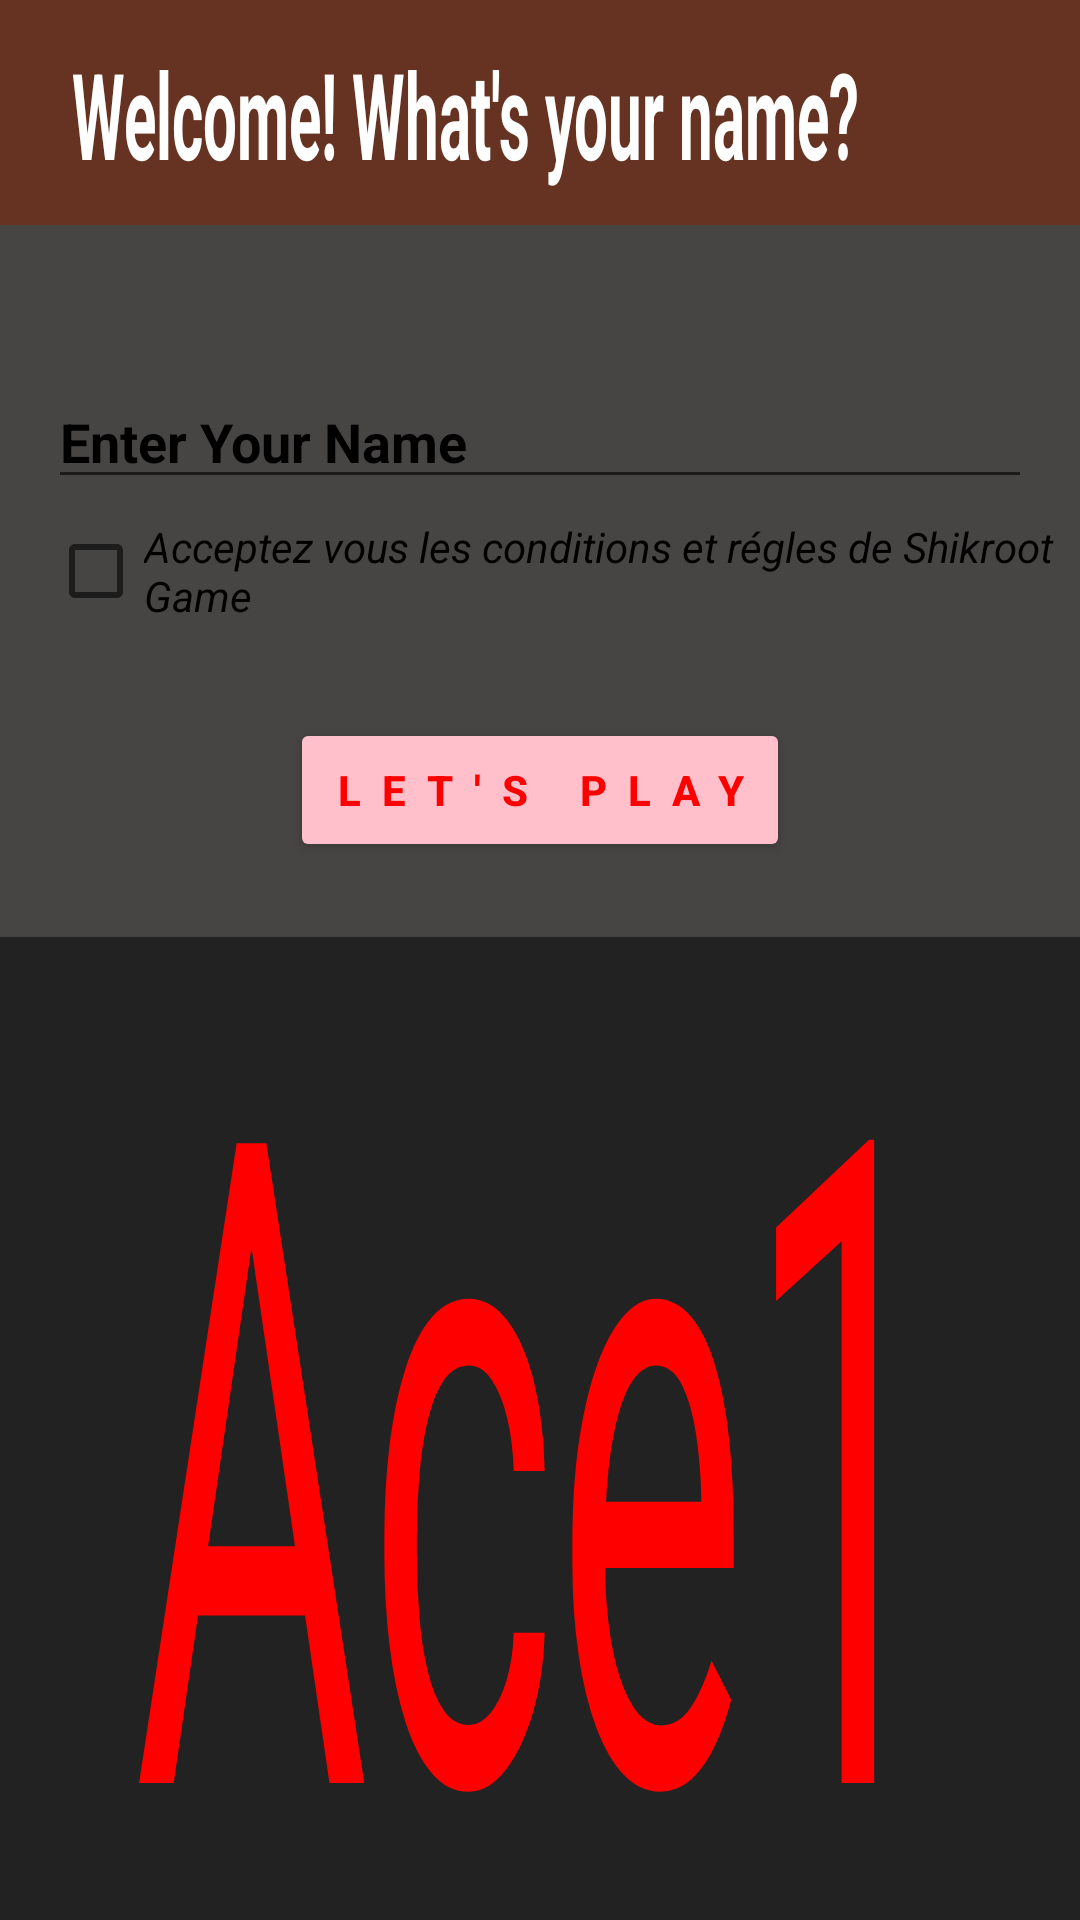

Android layout source for this screen:
<!-- AndroidManifest.xml: application theme Theme.ShikRoot -->
<!-- res/layout/activity_main.xml -->
<?xml version="1.0" encoding="utf-8"?>
<LinearLayout
    xmlns:android="http://schemas.android.com/apk/res/android"
    xmlns:tools="http://schemas.android.com/tools"
    android:layout_width="match_parent"
    android:layout_height="match_parent"
    tools:context=".Controleur.MainActivity"
    android:orientation="vertical"
    android:background="#474444"
    >
<LinearLayout
    android:layout_width="match_parent"
    android:layout_height="wrap_content"
    android:background="#632">
    <TextView
        android:id="@+id/main_textview_greeting"
        android:layout_width="wrap_content"
        android:layout_height="wrap_content"
        android:layout_margin="16dp"
        android:padding="8dp"
        android:scaleY="2"
        android:textColor="@color/white"
        android:layout_marginStart="20dp"
        android:textSize="20dp"
        android:text="Welcome! What's your name?"
        android:layout_gravity="center"
        android:textStyle="bold"

                /></LinearLayout>
<EditText
    android:id="@+id/main_edittext_name"
    android:layout_width="match_parent"
    android:layout_height="wrap_content"
     android:layout_marginStart="16dp"
    android:layout_marginEnd="16dp"
    android:layout_marginTop="50dp"
    android:hint="Enter Your Name"
    android:textStyle="bold"
    android:textColorHint="@color/black"
    ></EditText>
    <CheckBox
        android:id="@+id/chk"
        android:layout_width="wrap_content"
        android:textStyle="italic"
        android:layout_height="wrap_content"
        android:textColor="@color/black"
        android:layout_marginLeft="16dp"
        android:text="Acceptez vous les conditions et régles de Shikroot Game"
        ></CheckBox>
    <Button
        android:id="@+id/main_button_play"
        android:layout_width="wrap_content"
        android:layout_height="wrap_content"
        android:layout_gravity="center_horizontal"
        android:layout_marginTop="25dp"
        android:layout_marginBottom="25dp"
        android:text="Let's play"
        android:backgroundTint="#FFC0CB"
        android:textColor="#ff00"
        android:textStyle="bold"
        android:letterSpacing="0.5"
           />

    <LinearLayout
        android:orientation="horizontal"
        android:background="#222"
        android:layout_height="match_parent"
        android:layout_width="match_parent">
        <TextView
            android:layout_width="match_parent"
            android:layout_height="wrap_content"
            android:text="Ace1"
            android:textSize="60sp"
            android:scaleY="5"
            android:scaleX="2"
            android:layout_gravity="center_vertical"
            android:gravity="center"
            android:textFontWeight="@integer/material_motion_duration_long_1"
            android:textStyle="italic"
            android:textColor="#FF0000"></TextView>

    </LinearLayout>

</LinearLayout>
<!-- resources referenced by this layout -->
<resources>
  <style name="Theme.ShikRoot" parent="Theme.MaterialComponents.DayNight.DarkActionBar">
          
          <item name="colorPrimary">@color/purple_500</item>
          <item name="colorPrimaryVariant">@color/purple_700</item>
          <item name="colorOnPrimary">@color/white</item>
          
          <item name="colorSecondary">@color/teal_200</item>
          <item name="colorSecondaryVariant">@color/teal_700</item>
          <item name="colorOnSecondary">@color/black</item>
          
          <item name="android:statusBarColor" tools:targetApi="l">?attr/colorPrimaryVariant</item>
          
      </style>
  <!-- not gathered from this repository: default colours our renderer supplied (Android Studio template values) -->
  <color name="purple_500">#FF6200EE</color>
  <color name="purple_700">#FF3700B3</color>
  <color name="teal_200">#FF03DAC5</color>
  <color name="teal_700">#FF018786</color>
  <color name="black">#FF000000</color>
  <color name="white">#FFFFFFFF</color>
</resources>
